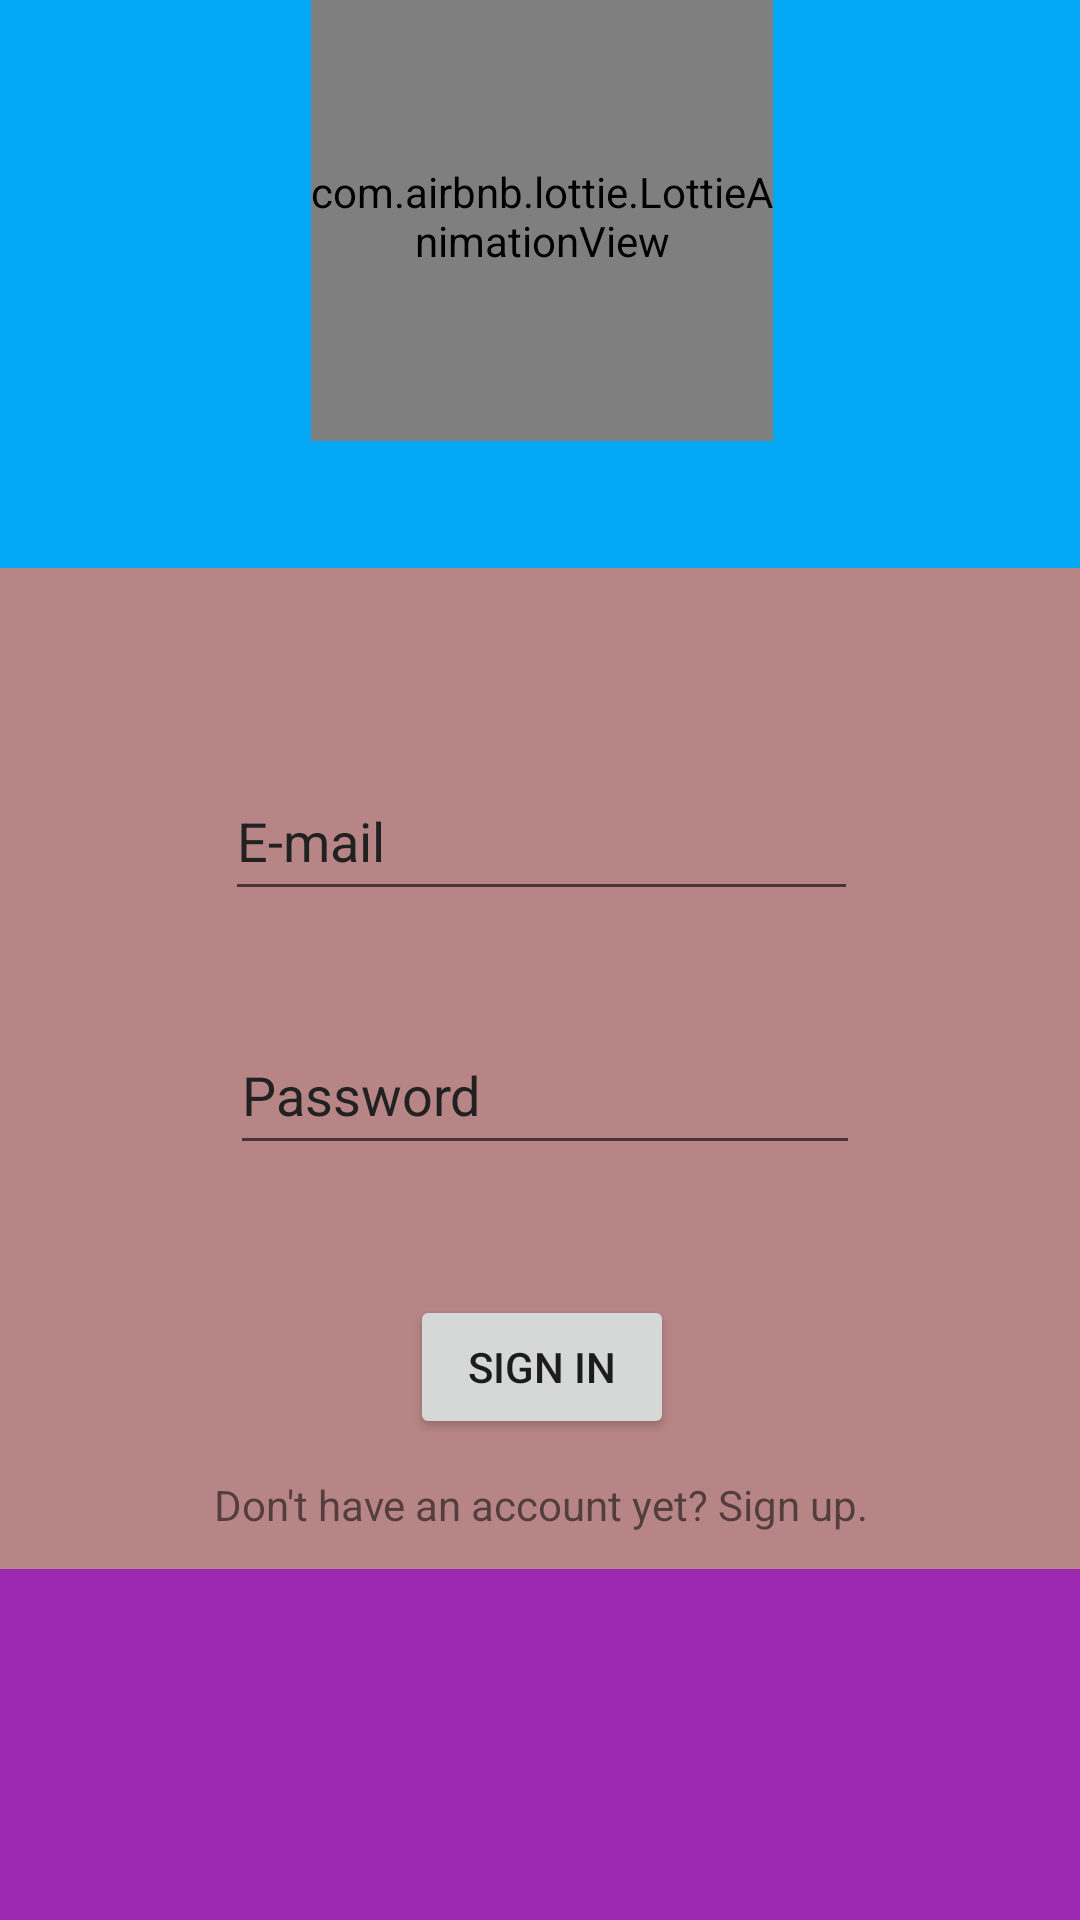

Write the Android layout XML for this screen, with the resource values it uses.
<!-- AndroidManifest.xml: application theme Theme.AppCompat.DayNight -->
<!-- res/layout/app_login.xml -->
<?xml version="1.0" encoding="utf-8"?>
<layout xmlns:android="http://schemas.android.com/apk/res/android"
    xmlns:app="http://schemas.android.com/apk/res-auto"
    xmlns:tools="http://schemas.android.com/tools">

    <androidx.constraintlayout.widget.ConstraintLayout
        android:layout_width="match_parent"
        android:layout_height="match_parent"
        tools:context=".LoginActivity">

        <androidx.constraintlayout.widget.ConstraintLayout
            android:id="@+id/loginBox"
            android:layout_width="411dp"
            android:layout_height="334dp"
            android:background="#b78585"
            app:layout_constraintBottom_toTopOf="@+id/constraintLayout"
            app:layout_constraintEnd_toEndOf="parent"
            app:layout_constraintStart_toStartOf="parent"
            app:layout_constraintTop_toBottomOf="@+id/logoBox">

            <EditText
                android:id="@+id/editTextTextEmailAddress"
                android:layout_width="211dp"
                android:layout_height="50dp"
                android:layout_marginStart="101dp"
                android:layout_marginTop="30dp"
                android:layout_marginEnd="101dp"
                android:autofillHints=""
                android:ems="10"
                android:hint="E-mail"
                android:inputType="textEmailAddress"
                android:textColorHint="#212121"
                app:layout_constraintBottom_toTopOf="@+id/editTextTextPassword"
                app:layout_constraintEnd_toEndOf="parent"
                app:layout_constraintStart_toStartOf="parent"
                app:layout_constraintTop_toTopOf="parent" />

            <EditText
                android:id="@+id/editTextTextPassword"
                android:layout_width="210dp"
                android:layout_height="50dp"
                android:layout_marginStart="102dp"
                android:layout_marginEnd="100dp"
                android:layout_marginBottom="100dp"
                android:autofillHints=""
                android:ems="10"
                android:hint="Password"
                android:inputType="textPassword"
                android:textColorHint="#212121"
                app:layout_constraintBottom_toBottomOf="parent"
                app:layout_constraintEnd_toEndOf="parent"
                app:layout_constraintStart_toStartOf="parent"
                app:layout_constraintTop_toBottomOf="@+id/editTextTextEmailAddress" />

            <androidx.constraintlayout.widget.Guideline
                android:id="@+id/guideline"
                android:layout_width="wrap_content"
                android:layout_height="wrap_content"
                android:orientation="vertical"
                app:layout_constraintGuide_begin="20dp" />

            <androidx.constraintlayout.widget.Guideline
                android:id="@+id/guideline2"
                android:layout_width="wrap_content"
                android:layout_height="wrap_content"
                android:orientation="horizontal"
                app:layout_constraintGuide_begin="20dp" />

            <androidx.constraintlayout.widget.Guideline
                android:id="@+id/guideline3"
                android:layout_width="wrap_content"
                android:layout_height="wrap_content"
                android:orientation="vertical"
                app:layout_constraintGuide_percent="0.05109489" />

            <androidx.constraintlayout.widget.Guideline
                android:id="@+id/guideline4"
                android:layout_width="wrap_content"
                android:layout_height="wrap_content"
                android:orientation="horizontal"
                app:layout_constraintGuide_begin="20dp" />

            <Button
                android:id="@+id/login_button"
                android:layout_width="wrap_content"
                android:layout_height="wrap_content"
                android:text="Sign in"
                app:layout_constraintBottom_toBottomOf="parent"
                app:layout_constraintEnd_toEndOf="parent"
                app:layout_constraintStart_toStartOf="parent"
                app:layout_constraintTop_toBottomOf="@+id/editTextTextPassword" />

            <TextView
                android:id="@+id/signup_view"
                android:layout_width="wrap_content"
                android:layout_height="wrap_content"
                android:text="Don't have an account yet? Sign up."
                app:layout_constraintBottom_toBottomOf="parent"
                app:layout_constraintEnd_toEndOf="parent"
                app:layout_constraintStart_toStartOf="parent"
                app:layout_constraintTop_toBottomOf="@+id/login_button" />
        </androidx.constraintlayout.widget.ConstraintLayout>

        <androidx.constraintlayout.widget.ConstraintLayout
            android:id="@+id/logoBox"
            android:layout_width="409dp"
            android:layout_height="235dp"
            android:background="#03A9F4"
            app:layout_constraintBottom_toTopOf="@+id/loginBox"
            app:layout_constraintEnd_toEndOf="parent"
            app:layout_constraintStart_toStartOf="parent"
            app:layout_constraintTop_toTopOf="parent">

            <com.airbnb.lottie.LottieAnimationView
                android:id="@+id/lottie_logo"
                android:layout_width="154dp"
                android:layout_height="150dp"
                app:layout_constraintBottom_toBottomOf="parent"
                app:layout_constraintEnd_toEndOf="parent"
                app:layout_constraintStart_toStartOf="parent"
                app:layout_constraintTop_toTopOf="parent"
                app:lottie_autoPlay="true"
                app:lottie_loop="true"
                app:lottie_rawRes="@raw/food_carousel"
                tools:ignore="MissingClass" />

        </androidx.constraintlayout.widget.ConstraintLayout>

        <androidx.constraintlayout.widget.ConstraintLayout
            android:id="@+id/constraintLayout"
            android:layout_width="409dp"
            android:layout_height="163dp"
            android:background="#9C27B0"
            app:layout_constraintBottom_toBottomOf="parent"
            app:layout_constraintEnd_toEndOf="parent"
            app:layout_constraintStart_toStartOf="parent"
            app:layout_constraintTop_toBottomOf="@+id/loginBox">

        </androidx.constraintlayout.widget.ConstraintLayout>

    </androidx.constraintlayout.widget.ConstraintLayout>
    
    

</layout>
<!-- resources referenced by this layout -->
<resources>

</resources>
